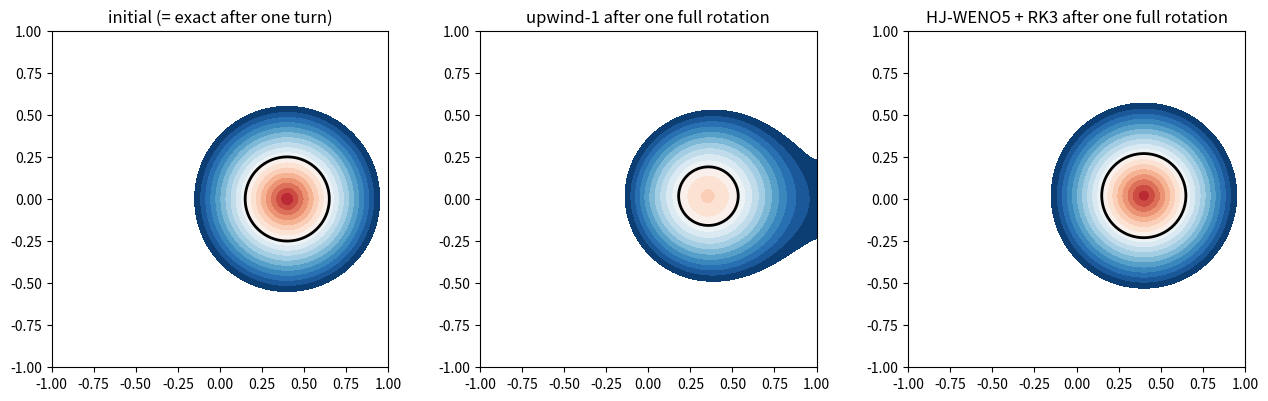

Reproduce this figure in Python.
import numpy as np
import matplotlib.pyplot as plt

def weno5_core(v1, v2, v3, v4, v5, eps=1e-6):
    """Core 5th-order WENO reconstruction from five differences.
    Input arrays can be any shape; works element-wise."""
    # Three candidate 3rd-order approximations
    p1 = v1/3 - 7*v2/6 + 11*v3/6
    p2 = -v2/6 + 5*v3/6 + v4/3
    p3 = v3/3 + 5*v4/6 - v5/6
    # Smoothness indicators (Jiang-Shu)
    S1 = 13/12 * (v1 - 2*v2 + v3)**2 + 1/4 * (v1 - 4*v2 + 3*v3)**2
    S2 = 13/12 * (v2 - 2*v3 + v4)**2 + 1/4 * (v2 - v4)**2
    S3 = 13/12 * (v3 - 2*v4 + v5)**2 + 1/4 * (3*v3 - 4*v4 + v5)**2
    # Nonlinear weights (ideal: 0.1, 0.6, 0.3)
    a1 = 0.1 / (eps + S1)**2
    a2 = 0.6 / (eps + S2)**2
    a3 = 0.3 / (eps + S3)**2
    asum = a1 + a2 + a3
    return (a1*p1 + a2*p2 + a3*p3) / asum

def hj_weno5_derivs(phi, h):
    """Return (phi_x_minus, phi_x_plus, phi_y_minus, phi_y_plus), all same shape as phi."""
    # Pad by 3 in each direction with edge-replication for Neumann BCs.
    p = np.pad(phi, 3, mode='edge')
    Ny, Nx = phi.shape

    def slab(axis, offset):
        """Return the interior slice shifted by `offset` along `axis`, still same shape as phi."""
        s = [slice(3, 3+Ny), slice(3, 3+Nx)]
        s[axis] = slice(3+offset, 3+offset + phi.shape[axis])
        return p[tuple(s)]

    # x-direction first differences: dx_k = (phi at offset k) - (phi at offset k-1), /h
    # φ_x⁻ uses stencil {i-3..i+2}, so v1..v5 are differences at offsets (-2,-1,0,+1,+2)
    def dplus_minus(axis):
        # Build v1..v5 for φ_(axis)⁻
        vm1 = (slab(axis, -2) - slab(axis, -3)) / h
        vm2 = (slab(axis, -1) - slab(axis, -2)) / h
        vm3 = (slab(axis,  0) - slab(axis, -1)) / h
        vm4 = (slab(axis,  1) - slab(axis,  0)) / h
        vm5 = (slab(axis,  2) - slab(axis,  1)) / h
        phix_minus = weno5_core(vm1, vm2, vm3, vm4, vm5)
        # Mirror for φ_(axis)⁺: use differences at offsets (+3,+2,+1,0,-1)
        vp1 = (slab(axis,  3) - slab(axis,  2)) / h
        vp2 = (slab(axis,  2) - slab(axis,  1)) / h
        vp3 = (slab(axis,  1) - slab(axis,  0)) / h
        vp4 = (slab(axis,  0) - slab(axis, -1)) / h
        vp5 = (slab(axis, -1) - slab(axis, -2)) / h
        phix_plus = weno5_core(vp1, vp2, vp3, vp4, vp5)
        return phix_minus, phix_plus

    phi_y_m, phi_y_p = dplus_minus(axis=0)
    phi_x_m, phi_x_p = dplus_minus(axis=1)
    return phi_x_m, phi_x_p, phi_y_m, phi_y_p


def hj_weno5_advect(phi, u, v, dt, h):
    """One forward-Euler HJ-WENO5 advection step for ∂φ/∂t + u φ_x + v φ_y = 0.
    For production use, wrap this in a TVD Runge-Kutta 3 time integrator."""
    fxm, fxp, fym, fyp = hj_weno5_derivs(phi, h)
    phi_x = np.where(u > 0, fxm, fxp)
    phi_y = np.where(v > 0, fym, fyp)
    return phi - dt * (u * phi_x + v * phi_y)


def hj_weno5_advect_rk3(phi, u, v, dt, h):
    """TVD RK3 (Shu-Osher) + HJ-WENO5 spatial — the production-grade combo."""
    phi1 = hj_weno5_advect(phi, u, v, dt, h)
    phi2 = 0.75 * phi + 0.25 * hj_weno5_advect(phi1, u, v, dt, h)
    return (1/3) * phi + (2/3) * hj_weno5_advect(phi2, u, v, dt, h)

N = 128
L = 2.0
h = L / N
x = np.linspace(-L/2, L/2, N); y = x.copy()
X, Y = np.meshgrid(x, y, indexing='xy')

# Off-center disc so rotation is visible
cx, cy, R = 0.4, 0.0, 0.25
phi0 = np.sqrt((X - cx)**2 + (Y - cy)**2) - R

# Rigid rotation velocity: omega = 1 rad/s, so full turn at t = 2π
omega = 1.0
U = -omega * Y
V =  omega * X

# Upwind-1 (from Lesson 1, with Neumann BCs)
def shift_y(phi, d):
    p = np.pad(phi, ((1,1),(0,0)), mode='edge'); return p[1-d:1-d+phi.shape[0], :]
def shift_x(phi, d):
    p = np.pad(phi, ((0,0),(1,1)), mode='edge'); return p[:, 1-d:1-d+phi.shape[1]]
def upwind1(phi, u, v, dt, h):
    pxp = (shift_x(phi,-1) - phi) / h
    pxm = (phi - shift_x(phi,+1)) / h
    pyp = (shift_y(phi,-1) - phi) / h
    pym = (phi - shift_y(phi,+1)) / h
    return phi - dt * (u * np.where(u>0, pxm, pxp) + v * np.where(v>0, pym, pyp))

vmax = max(np.abs(U).max(), np.abs(V).max())
dt = 0.4 * h / vmax
T_final = 2 * np.pi      # one full rotation
nsteps = int(np.ceil(T_final / dt))
dt = T_final / nsteps

phi_u1 = phi0.copy()
phi_w5 = phi0.copy()
for _ in range(nsteps):
    phi_u1 = upwind1(phi_u1, U, V, dt, h)
    phi_w5 = hj_weno5_advect_rk3(phi_w5, U, V, dt, h)

fig, ax = plt.subplots(1, 3, figsize=(13, 4))
for a, p, title in zip(
    ax,
    [phi0, phi_u1, phi_w5],
    ['initial (= exact after one turn)', 'upwind-1 after one full rotation', 'HJ-WENO5 + RK3 after one full rotation']
):
    a.contourf(X, Y, p, levels=np.linspace(-0.3, 0.3, 21), cmap='RdBu')
    a.contour(X, Y, p, levels=[0], colors='k', linewidths=2)
    a.set_aspect('equal'); a.set_title(title)
plt.tight_layout(); plt.show()

# Quantify: area of zero level set should be π R² = 0.196
def inside_area(phi, h):
    return (phi < 0).sum() * h * h
A_exact = np.pi * R**2
print(f'Expected area: {A_exact:.4f}')
print(f'Upwind-1 area after one turn:      {inside_area(phi_u1, h):.4f}')
print(f'HJ-WENO5+RK3 area after one turn:  {inside_area(phi_w5, h):.4f}')
